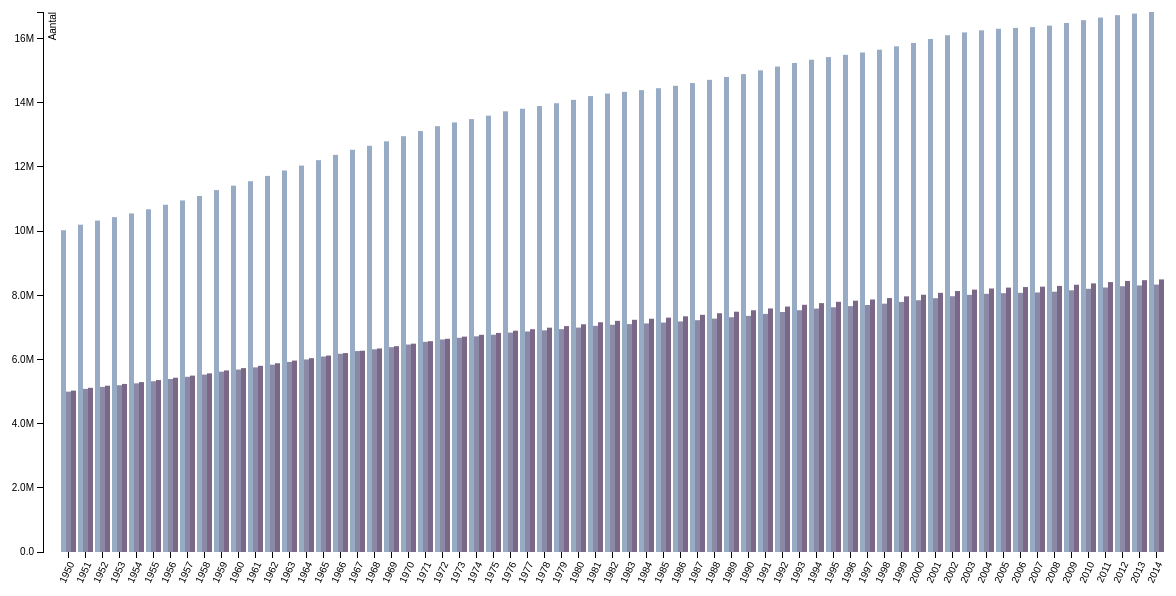
D3 v3 page, settled after 480 driven frames (8 s of simulated time); the page loaded 1 data file(s).



// I used bostocks blog to make this assignment
// http://bl.ocks.org/mbostock/3887051
var margin = {top: 20, right: 20, bottom: 40, left: 40},
    width = 1200 - margin.left - margin.right,
    height = 600 - margin.top - margin.bottom;

var x0 = d3.scale.ordinal()
    .rangeRoundBands([0, width], .1);

var x1 = d3.scale.ordinal();

var y = d3.scale.linear()
    .range([height, 0]);

var color = d3.scale.ordinal()
    .range(["#98abc5", "#8a89a6", "#7b6888", "#6b486b", "#a05d56", "#d0743c", "#ff8c00"]);

var xAxis = d3.svg.axis()
    .scale(x0)
    .orient("bottom");

var yAxis = d3.svg.axis()
    .scale(y)
    .orient("left")
    .tickFormat(d3.format(".2s"));

var svg = d3.select("body").append("svg")
    .attr("width", width + margin.left + margin.right)
    .attr("height", height + margin.top + margin.bottom)
  .append("g")
    .attr("transform", "translate(" + margin.left + "," + margin.top + ")");

var div = d3.select("body").append("div")
        .attr("class", "tooltip")
        .style("opacity", 0);



d3.csv("gender_ratio.csv", function(error, data) {

    // Find starting point of "1950"
    var start = 0;
    for (var i = 0; i < data.length; i++) {
        if(data[i]["Perioden"] === "1950") {
            start = i;
        }
    };
    data = data.slice(start,data.length)

    // Find al the categories to group, except "Perioden"
    var categories = d3.keys(data[0]).filter(function(key) { return key !== "Perioden"; });

    // For each period, make an array with the categories and values
    data.forEach(function(d) {
        d.population = categories.map(function(name) { return {name: name, value: + 1000 * d[name]}; });
    });


    x0.domain(data.map(function(d) { return d.Perioden; }));
    x1.domain(categories).rangeRoundBands([0, x0.rangeBand()]);
    y.domain([0, d3.max(data, function(d) { return d3.max(d.population, function(d) { return d.value; }); })]);

    // Make X axis with perioden
    svg.append("g")
        .attr("class", "x axis")
        .attr("transform", "translate(0," + height + ")")
        .call(xAxis)
        .selectAll("text")
            .style("text-anchor", "end")
            .attr("dx", "-.8em")
            .attr("dy", ".15em")
            .attr("transform", function(d) {
                return "rotate(-65)"
            });

    // Make y axis
    svg.append("g")
        .attr("class", "y axis")
        .call(yAxis)
      .append("text")
        .attr("transform", "rotate(-90)")
        .attr("y", 6)
        .attr("dy", ".71em")
        .style("text-anchor", "end")
        .text("Aantal");

    // Make "g" elements and put it in right place
    var state = svg.selectAll(".state")
        .data(data)
      .enter().append("g")
        .attr("class", "g")
        .attr("transform", function(d) {
            return "translate(" + x0(d.Perioden) + ",0)"; });

    // construct the actual rectangle, with hover function
    state.selectAll("rect")
        .data(function(d) { return d.population; })
      .enter().append("rect")
        .attr("width", x1.rangeBand())
        .attr("x", function(d) { return x1(d.name); })
        .attr("y", function(d) { return y(d.value); })
        .attr("height", function(d) { return  height - y(d.value); })
        .style("fill", function(d) { return color(d.name); })
        .on("mouseover", function(d) {
            div.transition()
                .duration(200)
                .style("opacity", .9);
            div .html(d.name + "<br/>"  + d.value)
                .style("left", (d3.event.pageX) + "px")
                .style("top", (d3.event.pageY - 28) + "px");
            })
        .on("mouseout", function(d) {
            div.transition()
                .duration(500)
                .style("opacity", 0);
        });
});




### data: gender_ratio.csv, 2406 bytes — head not shown